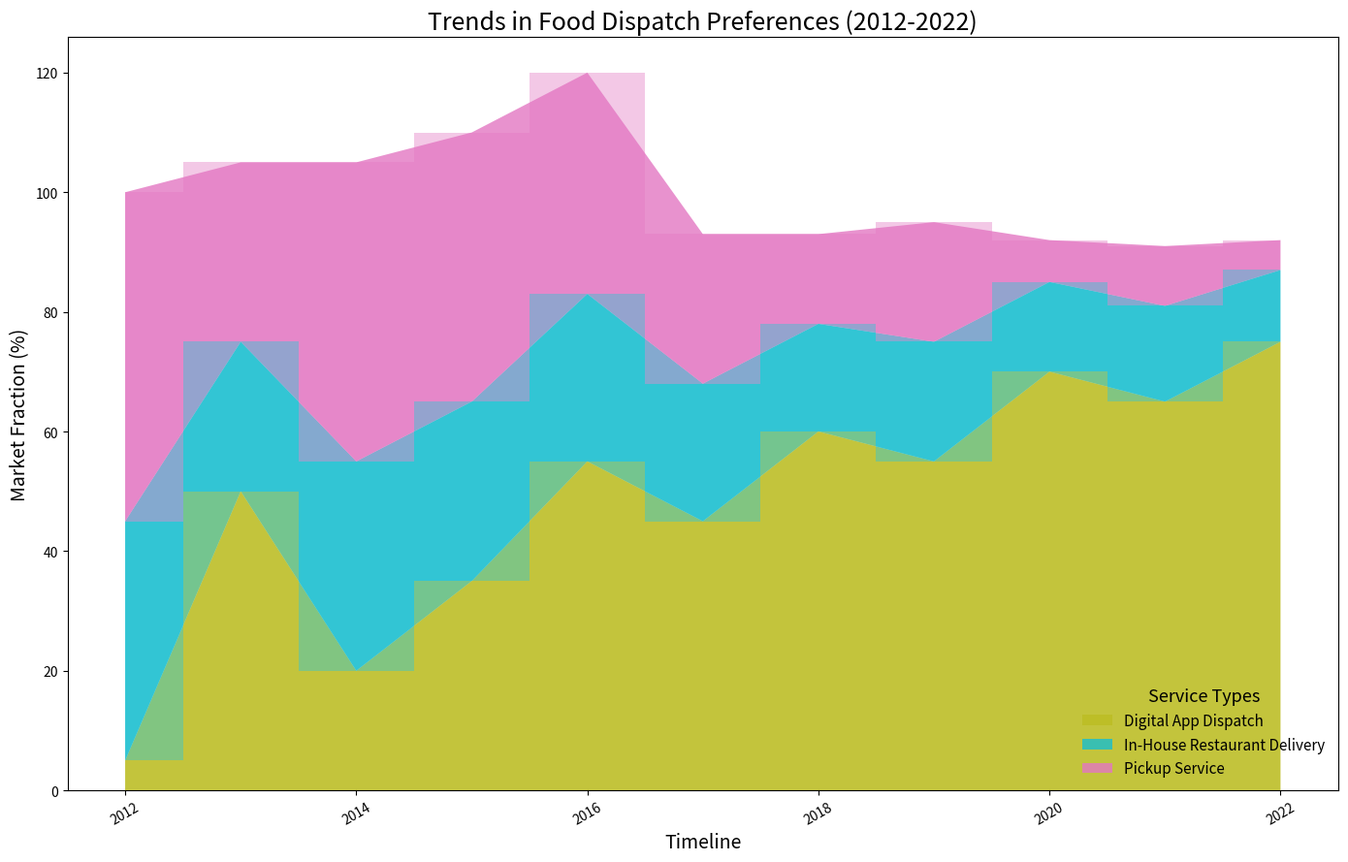

Here is the Python script that generated this plot:
import matplotlib.pyplot as plt
import numpy as np

years = np.arange(2012, 2023)

services = {
    "Digital App Dispatch": [5, 50, 20, 35, 55, 45, 60, 55, 70, 65, 75],
    "In-House Restaurant Delivery": [40, 25, 35, 30, 28, 23, 18, 20, 15, 16, 12],
    "Pickup Service": [55, 30, 50, 45, 37, 25, 15, 20, 7, 10, 5]
}

stacked_data = np.array(list(services.values()))

fig, ax = plt.subplots(figsize=(14, 9))

# Update color scheme
colors = ['#bcbd22', '#17becf', '#e377c2']

# Randomly modify line styles
ax.stackplot(years, stacked_data, labels=services.keys(), alpha=0.8, colors=colors, linestyle='-.')

# Update titles and labels with new styles
ax.set_title("Trends in Food Dispatch Preferences (2012-2022)", fontsize=18, fontweight='light', style='italic')
ax.set_xlabel("Timeline", fontsize=14, fontstyle='italic')
ax.set_ylabel("Market Fraction (%)", fontsize=14, fontstyle='italic')

# Modify legend placement and appearance
ax.legend(loc='lower right', title='Service Types', fontsize=11, title_fontsize='13', frameon=False)

# Adjust x-axis ticks rotation
plt.xticks(rotation=30)

# Remove grid lines
# ax.yaxis.grid(True, linestyle='--', alpha=0.7)

# Add marker types to the stackplot
ax.stackplot(years, stacked_data, step='mid', labels=services.keys(), alpha=0.4, colors=colors)

plt.tight_layout()

plt.show()
